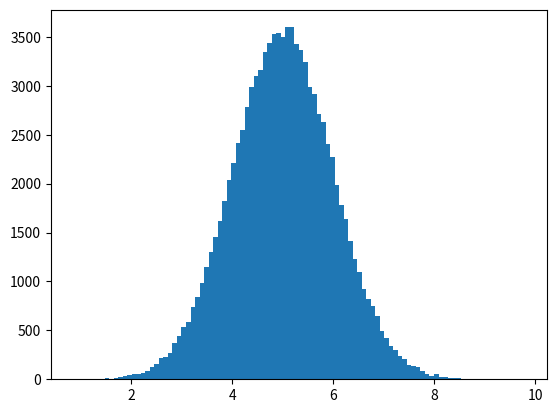

Source code (Python):
import numpy
import matplotlib.pyplot as plt

x = numpy.random.normal(5.0,1.0,100000)

plt.hist(x,100)
plt.show()